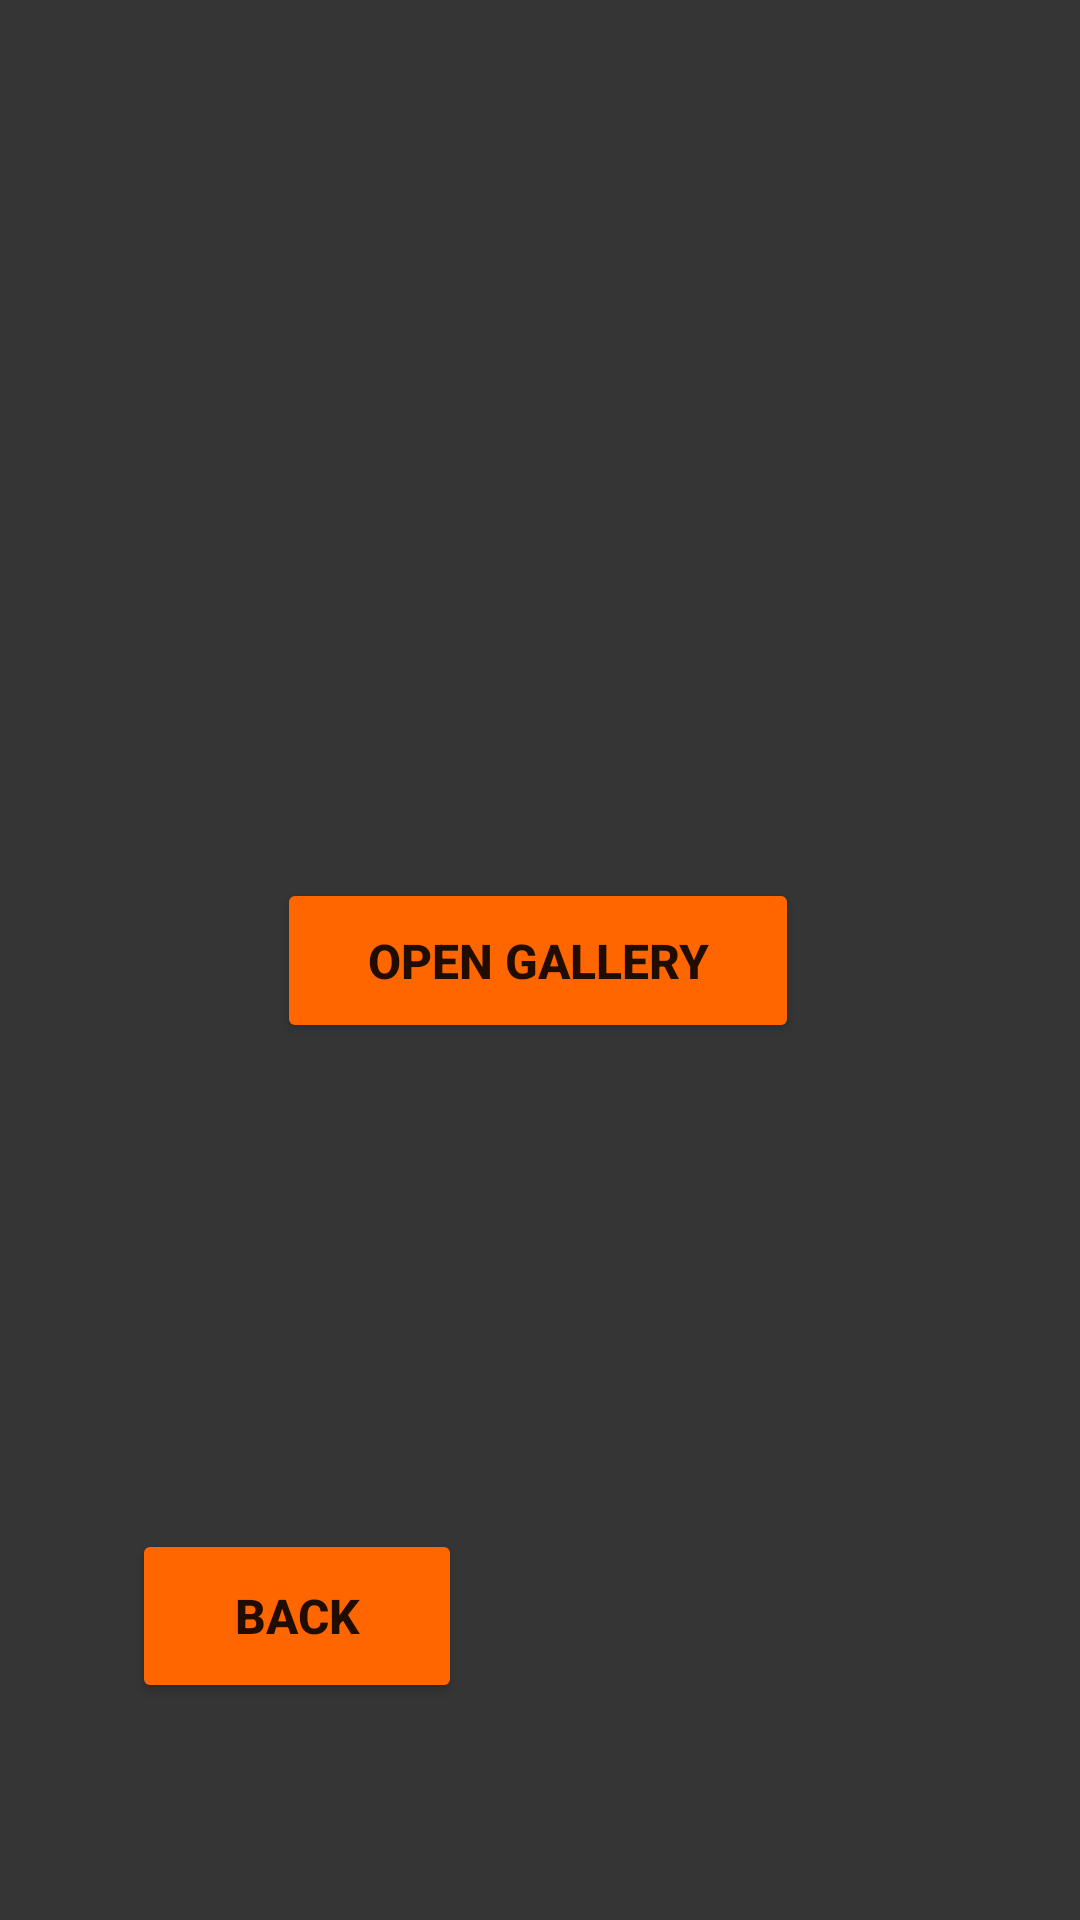

Android layout source for this screen:
<!-- AndroidManifest.xml: application theme Theme.FBAUTH -->
<!-- res/layout/activity_main.xml -->
<?xml version="1.0" encoding="utf-8"?>
<androidx.constraintlayout.widget.ConstraintLayout xmlns:android="http://schemas.android.com/apk/res/android"
    xmlns:app="http://schemas.android.com/apk/res-auto"
    xmlns:tools="http://schemas.android.com/tools"
    android:id="@+id/clmact"
    android:layout_width="match_parent"
    android:layout_height="match_parent"
    android:background="@color/bg_lay"
    tools:context=".MainActivity">

    <Button
        android:id="@+id/btnbck"
        android:layout_width="110dp"
        android:layout_height="58dp"
        android:backgroundTint="@color/lay1c"
        android:text="BACK"
        android:textSize="16sp"
        android:textStyle="bold"
        app:cornerRadius="10dp"
        app:layout_constraintBottom_toBottomOf="parent"
        app:layout_constraintEnd_toEndOf="parent"
        app:layout_constraintHorizontal_bias="0.176"
        app:layout_constraintStart_toStartOf="parent"
        app:layout_constraintTop_toTopOf="parent"
        app:layout_constraintVertical_bias="0.876" />

    <Button
        android:id="@+id/btnopgl"
        android:layout_width="174dp"
        android:layout_height="55dp"
        android:backgroundTint="@color/lay1c"
        android:text="OPEN GALLERY"
        android:textSize="16sp"
        android:textStyle="bold"
        app:cornerRadius="10dp"
        app:layout_constraintBottom_toBottomOf="parent"
        app:layout_constraintEnd_toEndOf="parent"
        app:layout_constraintHorizontal_bias="0.497"
        app:layout_constraintStart_toStartOf="parent"
        app:layout_constraintTop_toTopOf="parent" />

    <ImageView
        android:id="@+id/imggal"
        android:layout_width="311dp"
        android:layout_height="230dp"
        app:layout_constraintBottom_toBottomOf="parent"
        app:layout_constraintEnd_toEndOf="parent"
        app:layout_constraintHorizontal_bias="0.498"
        app:layout_constraintStart_toStartOf="parent"
        app:layout_constraintTop_toTopOf="parent"
        app:layout_constraintVertical_bias="0.121"
        app:srcCompat="@color/bg_lay" />

    <androidx.cardview.widget.CardView
        android:id="@+id/cv"
        android:layout_width="350dp"
        android:layout_height="242dp"
        android:visibility="invisible"
        app:cardBackgroundColor="#D6CFCF"
        app:layout_constraintBottom_toBottomOf="parent"
        app:layout_constraintEnd_toEndOf="parent"
        app:layout_constraintHorizontal_bias="0.262"
        app:layout_constraintStart_toStartOf="parent"
        app:layout_constraintTop_toTopOf="parent"
        app:layout_constraintVertical_bias="0.233">

        <androidx.constraintlayout.widget.ConstraintLayout
            android:layout_width="match_parent"
            android:layout_height="match_parent">

            <Button
                android:id="@+id/btnall"
                android:layout_width="wrap_content"
                android:layout_height="wrap_content"
                android:backgroundTint="#3C603D"
                android:text="ALLOW"
                app:cornerRadius="7dp"
                app:layout_constraintBottom_toBottomOf="parent"
                app:layout_constraintEnd_toEndOf="parent"
                app:layout_constraintHorizontal_bias="0.828"
                app:layout_constraintStart_toStartOf="parent"
                app:layout_constraintTop_toTopOf="parent"
                app:layout_constraintVertical_bias="0.917" />

            <TextView
                android:id="@+id/textView6"
                android:layout_width="wrap_content"
                android:layout_height="wrap_content"
                android:text="ALLOW PERMISSION TO ACCESS MEDIA"
                android:textAlignment="center"
                android:textSize="24sp"
                app:layout_constraintBottom_toBottomOf="parent"
                app:layout_constraintEnd_toEndOf="parent"
                app:layout_constraintHorizontal_bias="0.0"
                app:layout_constraintStart_toStartOf="parent"
                app:layout_constraintTop_toTopOf="parent"
                app:layout_constraintVertical_bias="0.296" />

            <Button
                android:id="@+id/btnden"
                android:layout_width="wrap_content"
                android:layout_height="wrap_content"
                android:backgroundTint="#3C603D"
                android:text="DENY"
                app:cornerRadius="7dp"
                app:layout_constraintBottom_toBottomOf="parent"
                app:layout_constraintEnd_toEndOf="parent"
                app:layout_constraintHorizontal_bias="0.164"
                app:layout_constraintStart_toStartOf="parent"
                app:layout_constraintTop_toTopOf="parent"
                app:layout_constraintVertical_bias="0.917" />
        </androidx.constraintlayout.widget.ConstraintLayout>
    </androidx.cardview.widget.CardView>
</androidx.constraintlayout.widget.ConstraintLayout>
<!-- resources referenced by this layout -->
<resources>
  <color name="bg_lay">#FF353535</color>
  <color name="lay1c">#FF6600</color>
  <style name="Theme.FBAUTH" parent="Theme.MaterialComponents.DayNight.NoActionBar">
          
          <item name="colorPrimary">@color/purple_500</item>
          <item name="colorPrimaryVariant">@color/bg_lay</item>
          <item name="colorOnPrimary">@color/white</item>
          
          <item name="colorSecondary">@color/teal_200</item>
          <item name="colorSecondaryVariant">@color/teal_700</item>
          <item name="colorOnSecondary">@color/black</item>
          
          <item name="android:statusBarColor">?attr/colorPrimaryVariant</item>
          
      </style>
  <color name="purple_500">#FF6200EE</color>
  <color name="white">#FFFFFFFF</color>
  <color name="teal_200">#FF03DAC5</color>
  <color name="teal_700">#FF018786</color>
  <color name="black">#FF000000</color>
</resources>
